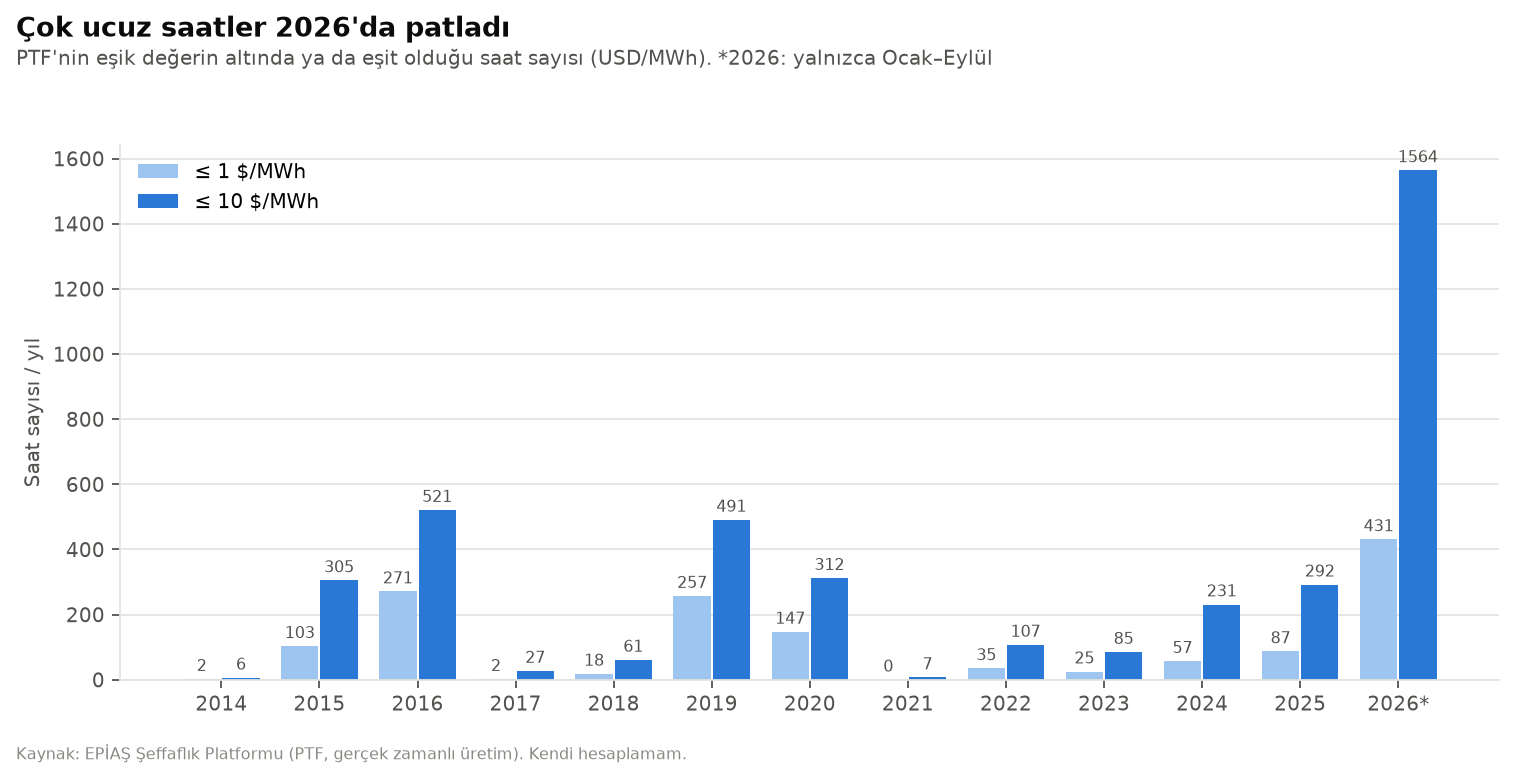

The table this chart was drawn from, first rows:
yil, <= 1 $/MWh, <= 10 $/MWh, = 0 TL
2014, 2, 6, 0
2015, 103, 305, 42
2016, 271, 521, 91
2017, 2, 27, 0
2018, 18, 61, 4
2019, 257, 491, 52
2020, 147, 312, 34
2021, 0, 7, 0
2022, 35, 107, 5
2023, 25, 85, 10
2024, 57, 231, 4
2025, 87, 292, 42
2026, 431, 1564, 395
